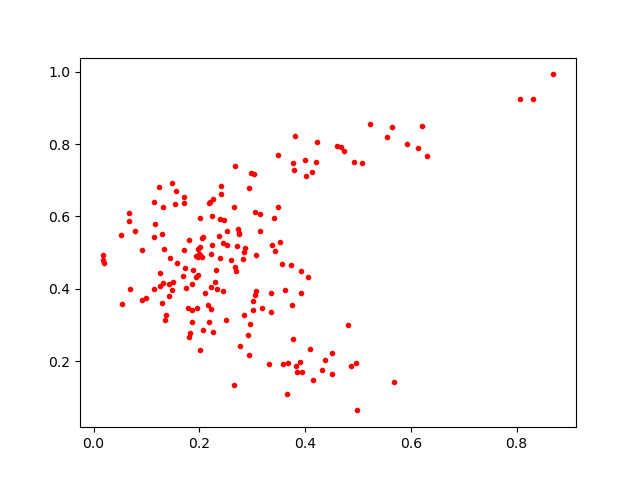

The file beside this chart, header and first rows:
0.11482375, 0.40061966
0.3837, 0.1881
0.09904, 0.3752
0.2679, 0.7396
0.126, 0.4091
0.01888, 0.4716
0.5545, 0.8186
0.2947, 0.6799
0.5233, 0.856
0.2231, 0.5225
0.3494, 0.7706
0.05265, 0.5499
0.3405, 0.5971
0.2075, 0.2861
0.2398, 0.5937
0.2605, 0.4801
0.1298, 0.3605
0.4609, 0.7952
0.1713, 0.6539
0.2701, 0.4496
0.2231, 0.3449
0.2336, 0.4009
0.349, 0.6272
0.1166, 0.5798
0.2659, 0.1338
0.3361, 0.3891
0.2727, 0.5648
0.2758, 0.5527
0.4986, 0.06468
0.4681, 0.7904
0.2215, 0.4058
0.2463, 0.5896
0.1545, 0.6343
0.17, 0.4355
0.1755, 0.4035
0.373, 0.4659
0.2408, 0.6609
0.4928, 0.7493
0.3154, 0.6073
0.1977, 0.4883
0.2022, 0.5144
0.3589, 0.1941
0.4063, 0.4326
0.4863, 0.1868
0.3567, 0.4677
0.2508, 0.3154
0.384, 0.1713
0.3619, 0.398
0.1933, 0.4918
0.1714, 0.638
0.1975, 0.4375
0.4809, 0.2996
0.4957, 0.1945
0.409, 0.2336
0.2157, 0.3559
0.2192, 0.3084
0.1259, 0.4433
0.4123, 0.7229
0.8063, 0.9234
0.1554, 0.6716
0.3023, 0.3658
... 117 more rows
